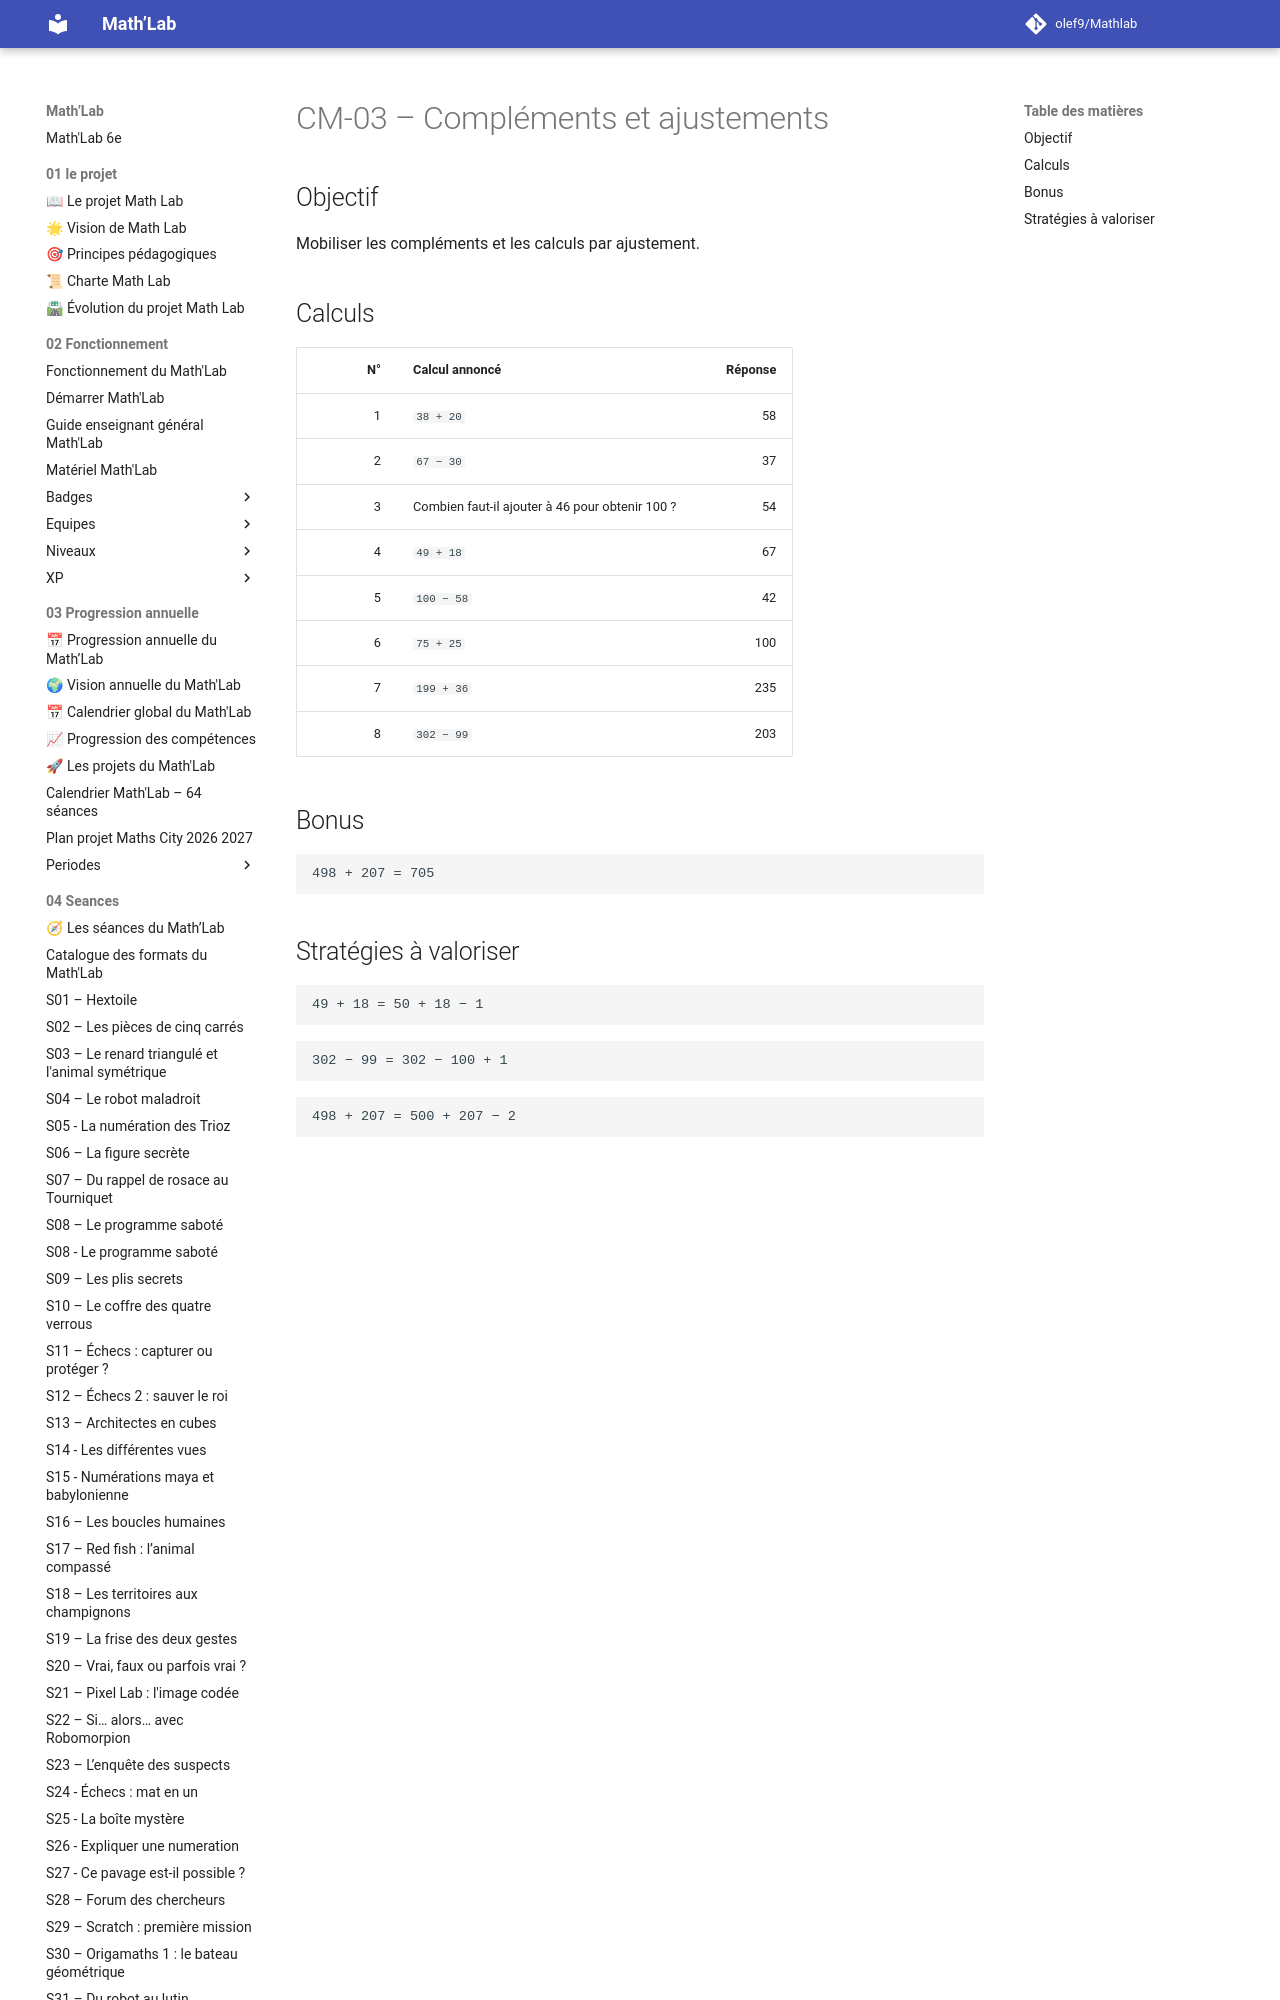

repository: olef9/Mathlab · page: 05-Ressources/01-rituels/calcul-mental/CM-03-Complements-et-ajustements/index.html · generator: mkdocs

---
title: "CM-03 – Compléments et ajustements"
niveau: "6e"
type: "Calcul mental"
duree: "5 minutes"
utilisation: "S09 – Simple motif"
statut: "Version 1"
---

# CM-03 – Compléments et ajustements

## Objectif

Mobiliser les compléments et les calculs par ajustement.
